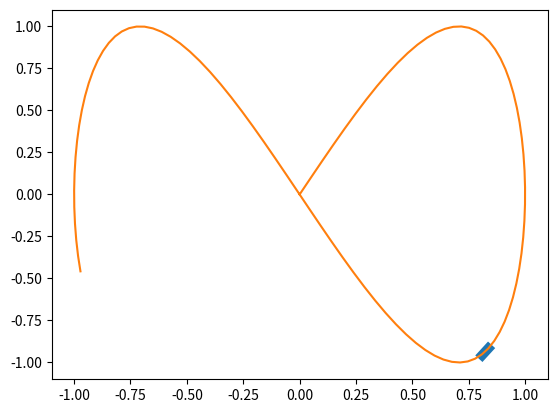

Python code for this plot:
import numpy as np
import matplotlib.pyplot as plt


x, y = [], []
for i in range(100):
    k = 20
    x.append(np.sin(i/k))
    y.append(np.sin(2*i/k))

    if i == 43:
        plt.plot([x[-1], x[-1]+np.cos(i/k)/k], [y[-1], y[-1]+np.cos(2*i/k)*2/k], linewidth=7)

plt.plot(x, y)
plt.show()